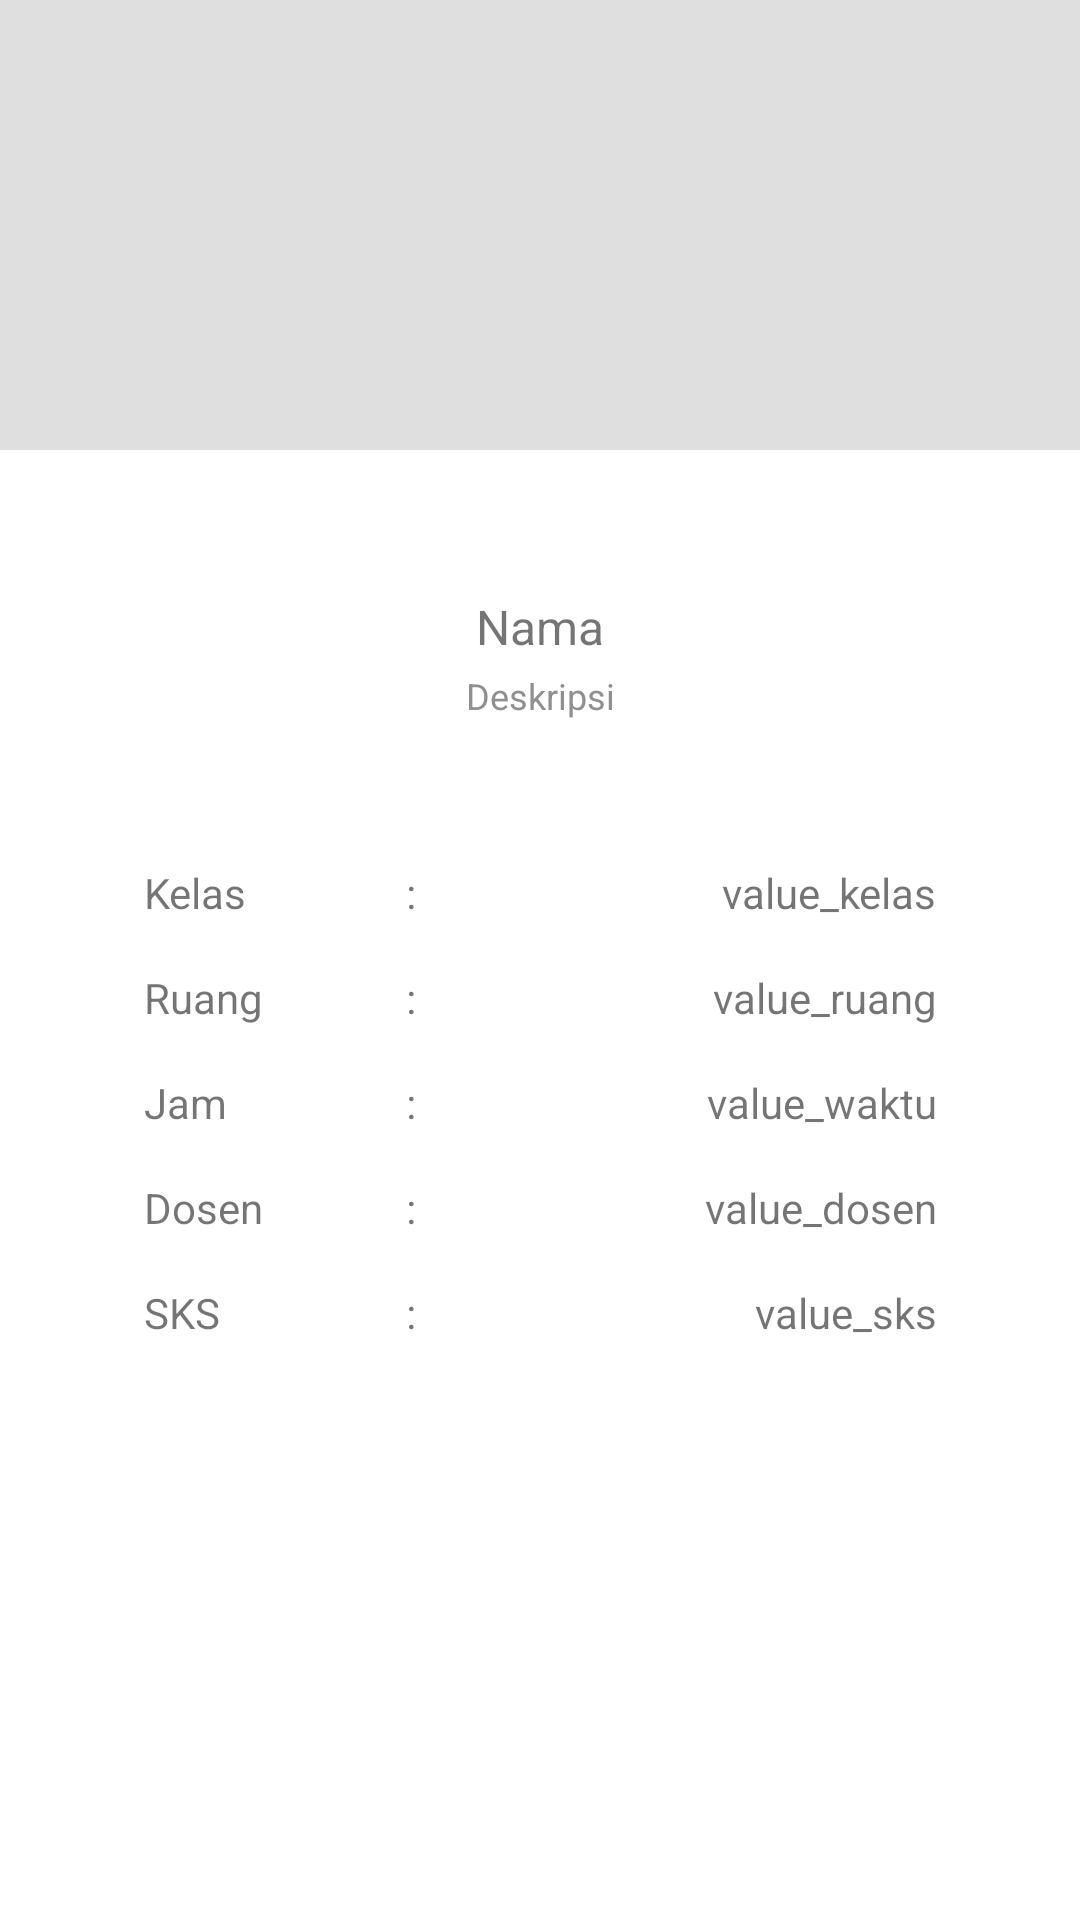

Produce the Android XML layout that renders to this screen, including the resource entries it uses.
<!-- AndroidManifest.xml: application theme Theme.LabCustomListView -->
<!-- res/layout/activity_detail.xml -->
<?xml version="1.0" encoding="utf-8"?>
<ScrollView
    xmlns:android="http://schemas.android.com/apk/res/android"
    xmlns:app="http://schemas.android.com/apk/res-auto"
    xmlns:tools="http://schemas.android.com/tools"
    android:layout_width="match_parent"
    android:layout_height="match_parent"
    tools:context=".ui.detail.DetailActivity"
    tools:ignore="ContentDescription">

    <androidx.constraintlayout.widget.ConstraintLayout
        android:layout_width="match_parent"
        android:layout_height="wrap_content">

        <ImageView
            android:id="@+id/gambar_cover"
            android:layout_width="match_parent"
            android:layout_height="150dp"
            android:background="#dfdfdf"
            app:layout_constraintEnd_toEndOf="parent"
            app:layout_constraintStart_toStartOf="parent"
            app:layout_constraintTop_toTopOf="parent" />

        <ImageView
            android:id="@+id/gambar_icon"
            android:layout_width="80dp"
            android:layout_height="80dp"
            android:layout_marginTop="110dp"
            android:elevation="6dp"
            tools:background="#ababab"
            app:layout_constraintEnd_toEndOf="parent"
            app:layout_constraintStart_toStartOf="parent"
            app:layout_constraintTop_toTopOf="parent" />

        <TextView
            android:id="@+id/nama_matkul"
            android:layout_width="wrap_content"
            android:layout_height="wrap_content"
            android:text="@string/txt_nama"
            android:textSize="16sp"
            android:textAlignment="center"
            android:layout_marginVertical="8dp"
            android:layout_marginHorizontal="40dp"
            app:layout_constraintEnd_toEndOf="parent"
            app:layout_constraintStart_toStartOf="parent"
            app:layout_constraintTop_toBottomOf="@id/gambar_icon" />

        <TextView
            android:id="@+id/deskripsi_matkul"
            android:layout_width="match_parent"
            android:layout_height="wrap_content"
            android:text="@string/txt_deskripsi"
            android:textAlignment="center"
            android:textColor="#909090"
            android:textSize="12sp"
            android:layout_marginTop="4dp"
            android:layout_marginHorizontal="40dp"
            app:layout_constraintEnd_toEndOf="parent"
            app:layout_constraintStart_toStartOf="parent"
            app:layout_constraintTop_toBottomOf="@id/nama_matkul" />

        <TableLayout
            android:id="@+id/tabel_detail"
            android:layout_width="match_parent"
            android:layout_height="wrap_content"
            android:layout_margin="30dp"
            android:padding="10dp"
            android:background="@drawable/bg_white_radius"
            android:elevation="12dp"
            app:layout_constraintBottom_toBottomOf="parent"
            app:layout_constraintEnd_toEndOf="parent"
            app:layout_constraintStart_toStartOf="parent"
            app:layout_constraintTop_toBottomOf="@id/deskripsi_matkul">

            <TableRow
                android:layout_width="match_parent"
                android:layout_height="wrap_content"
                android:padding="8dp">

                <TextView
                    android:layout_width="wrap_content"
                    android:layout_height="wrap_content"
                    android:layout_weight="1"
                    android:text="@string/txt_kelas"
                    android:textAlignment="textStart" />

                <TextView
                    android:layout_width="wrap_content"
                    android:layout_height="wrap_content"
                    android:text="@string/colon" />

                <TextView
                    android:id="@+id/value_kelas"
                    android:layout_width="wrap_content"
                    android:layout_height="wrap_content"
                    android:layout_weight="2"
                    android:text="value_kelas"
                    android:textAlignment="textEnd" />

            </TableRow>

            <TableRow
                android:layout_width="match_parent"
                android:layout_height="wrap_content"
                android:padding="8dp">

                <TextView
                    android:layout_width="wrap_content"
                    android:layout_height="wrap_content"
                    android:layout_weight="1"
                    android:text="@string/txt_ruang"
                    android:textAlignment="textStart" />

                <TextView
                    android:layout_width="wrap_content"
                    android:layout_height="wrap_content"
                    android:text="@string/colon" />

                <TextView
                    android:id="@+id/value_ruang"
                    android:layout_width="wrap_content"
                    android:layout_height="wrap_content"
                    android:layout_weight="2"
                    android:text="value_ruang"
                    android:textAlignment="textEnd" />

            </TableRow>

            <TableRow
                android:layout_width="match_parent"
                android:layout_height="wrap_content"
                android:padding="8dp">

                <TextView
                    android:layout_width="wrap_content"
                    android:layout_height="wrap_content"
                    android:layout_weight="1"
                    android:text="@string/txt_jam"
                    android:textAlignment="textStart" />

                <TextView
                    android:layout_width="wrap_content"
                    android:layout_height="wrap_content"
                    android:text="@string/colon" />

                <TextView
                    android:id="@+id/value_waktu"
                    android:layout_width="wrap_content"
                    android:layout_height="wrap_content"
                    android:layout_weight="2"
                    android:text="value_waktu"
                    android:textAlignment="textEnd" />

            </TableRow>

            <TableRow
                android:layout_width="match_parent"
                android:layout_height="wrap_content"
                android:padding="8dp">

                <TextView
                    android:layout_width="wrap_content"
                    android:layout_height="wrap_content"
                    android:layout_weight="1"
                    android:text="@string/txt_dosen"
                    android:textAlignment="textStart" />

                <TextView
                    android:layout_width="wrap_content"
                    android:layout_height="wrap_content"
                    android:text="@string/colon" />

                <TextView
                    android:id="@+id/value_dosen"
                    android:layout_width="wrap_content"
                    android:layout_height="wrap_content"
                    android:layout_weight="2"
                    android:text="value_dosen"
                    android:textAlignment="textEnd" />

            </TableRow>

            <TableRow
                android:layout_width="match_parent"
                android:layout_height="wrap_content"
                android:padding="8dp">

                <TextView
                    android:layout_width="wrap_content"
                    android:layout_height="wrap_content"
                    android:layout_weight="1"
                    android:text="@string/txt_sks"
                    android:textAlignment="textStart" />

                <TextView
                    android:layout_width="wrap_content"
                    android:layout_height="wrap_content"
                    android:text="@string/colon" />

                <TextView
                    android:id="@+id/value_sks"
                    android:layout_width="wrap_content"
                    android:layout_height="wrap_content"
                    android:layout_weight="2"
                    android:text="value_sks"
                    android:textAlignment="textEnd" />

            </TableRow>

        </TableLayout>

    </androidx.constraintlayout.widget.ConstraintLayout>

</ScrollView>
<!-- resources referenced by this layout -->
<resources>
  <string name="colon">:</string>
  <string name="txt_deskripsi">Deskripsi</string>
  <string name="txt_dosen">Dosen</string>
  <string name="txt_jam">Jam</string>
  <string name="txt_kelas">Kelas</string>
  <string name="txt_nama">Nama</string>
  <string name="txt_ruang">Ruang</string>
  <string name="txt_sks">SKS</string>
  <style name="Theme.LabCustomListView" parent="Theme.MaterialComponents.DayNight.DarkActionBar">
          
          <item name="colorPrimary">@color/purple_500</item>
          <item name="colorPrimaryVariant">@color/purple_700</item>
          <item name="colorOnPrimary">@color/white</item>
          
          <item name="colorSecondary">@color/teal_200</item>
          <item name="colorSecondaryVariant">@color/teal_700</item>
          <item name="colorOnSecondary">@color/black</item>
          
          <item name="android:statusBarColor" tools:targetApi="l">?attr/colorPrimaryVariant</item>
          
      </style>
  <!-- not gathered from this repository: default colours our renderer supplied (Android Studio template values) -->
  <color name="purple_500">#FF6200EE</color>
  <color name="purple_700">#FF3700B3</color>
  <color name="teal_200">#FF03DAC5</color>
  <color name="teal_700">#FF018786</color>
  <color name="black">#FF000000</color>
  <color name="white">#FFFFFFFF</color>
</resources>
